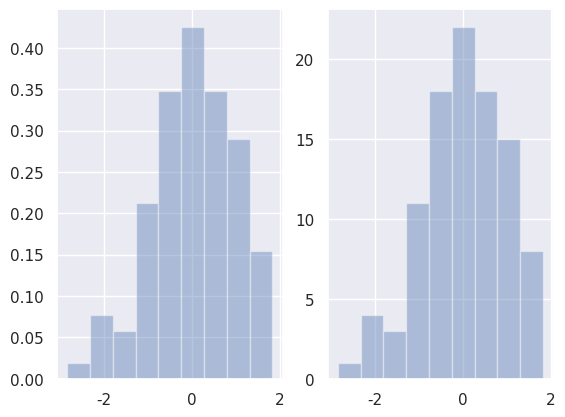

Write the Python code that produced this figure.
import numpy as np
import matplotlib.pyplot as plt
import seaborn as sns

# 切换到sns的默认配置
sns.set()

# 随机生成100个符合正态分布的数
x = np.random.randn(100)
# sns.kdeplot(x,shade=True,color='g',vertical=True)
y = np.random.randn(100)
# sns.kdeplot(x,y,shade=True,color='r',cbar=True)
# sns.displot(x,bins=50,color='g')


# 创建一个一行三列的画布
# fig, axes = plt.subplots(1, 3)
# sns.distplot(x, ax=axes[0])
# sns.distplot(x, hist=False, ax=axes[1])
# sns.distplot(x, kde=False, ax=axes[2])


# fig, axes = plt.subplots(1, 2)
# 分成20个区间
# sns.distplot(x, kde=False, bins=20, ax=axes[0])
# 以0,1,2,3为分割
# sns.distplot(x, kde=False, bins=[x for x in range(4)], ax=axes[1])


from scipy.stats import *

# 拟合标准正态分布
# sns.distplot(x, hist=False, fit=norm)

fig, axes = plt.subplots(1, 2)
sns.distplot(x, norm_hist=True, kde=False, ax=axes[0])
sns.distplot(x, kde=False, ax=axes[1])
plt.show()
